Labelled photos from "PlantVillage", an image-classification folder in sss41097/PlantVillage. The possible labels are: Potato___Early_blight, Potato___Late_blight, Potato___healthy, Rice__Bacterial leaf blight, Rice__Brown spot, Rice__Leaf smut, Tomato__Late_Blight, Tomato___Bacterial_spot, Tomato___Early_blight, Tomato___Late_blight, Tomato___Leaf_Mold, Tomato___Septoria_leaf_spot, Tomato___Spider_mites Two-spotted_spider_mite, Tomato___Target_Spot, Tomato___Tomato_mosaic_virus, Tomato___healthy.

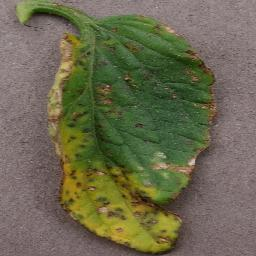
Label: Tomato___Bacterial_spot

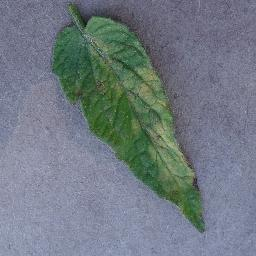
Label: Tomato___Leaf_Mold

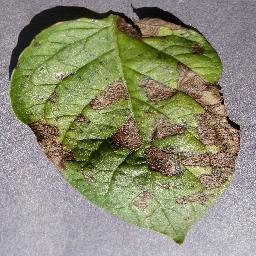
Label: Potato___Early_blight

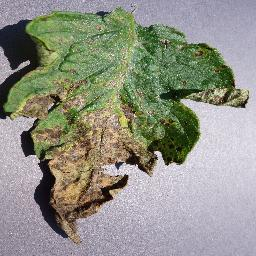
Label: Tomato___Septoria_leaf_spot

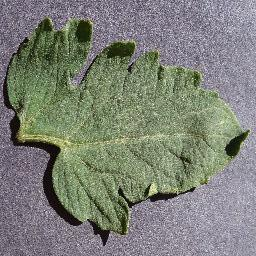
Label: Tomato___healthy

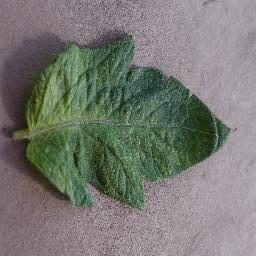
Label: Tomato___Spider_mites Two-spotted_spider_mite
